The GitHub repository IVS-Kushwanth/Food-Recognition-Nutrition-Tracker contains a labelled image folder "processed" with 12 categories: burger, caesar salad, chapati, chicken biryani, chole bhature, dal makhani, dosa, fried rice, idli, paneer tikka, pizza, samosa. Examples follow, each with its label.

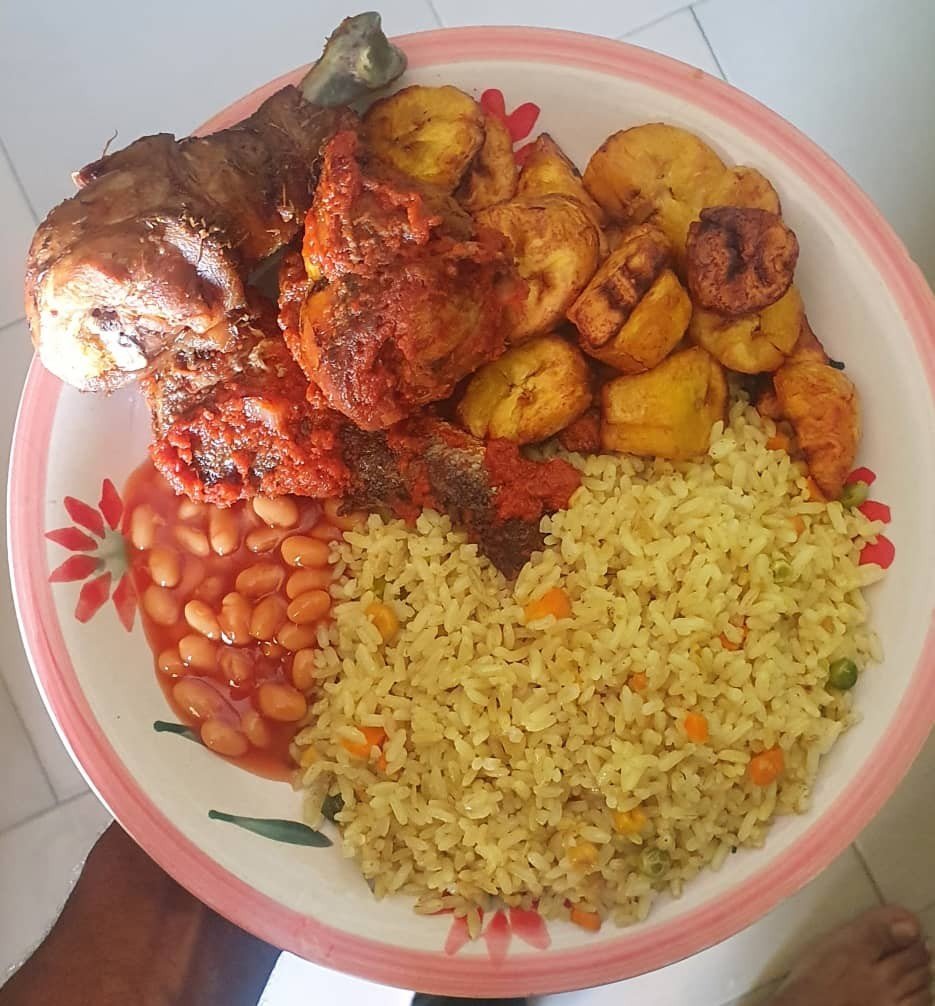
Label: fried rice

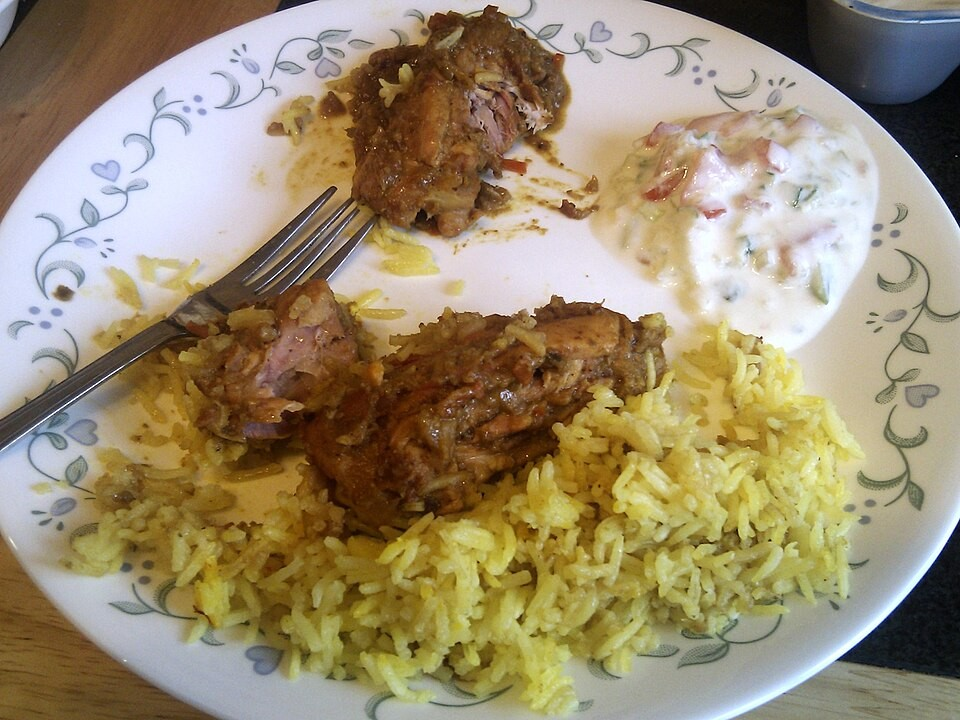
Label: chicken biryani

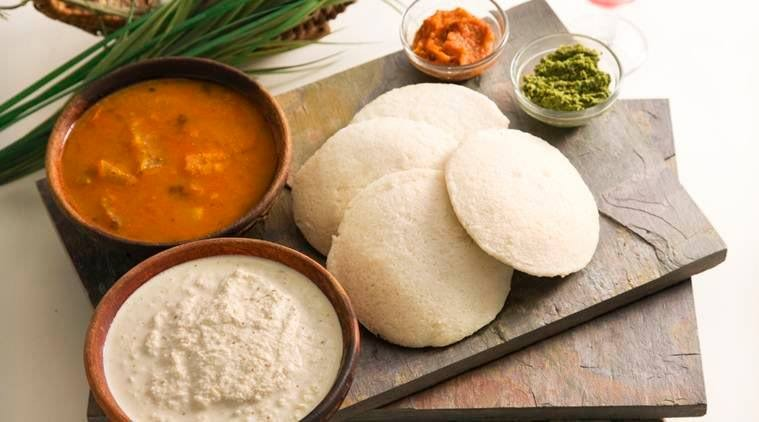
Label: idli

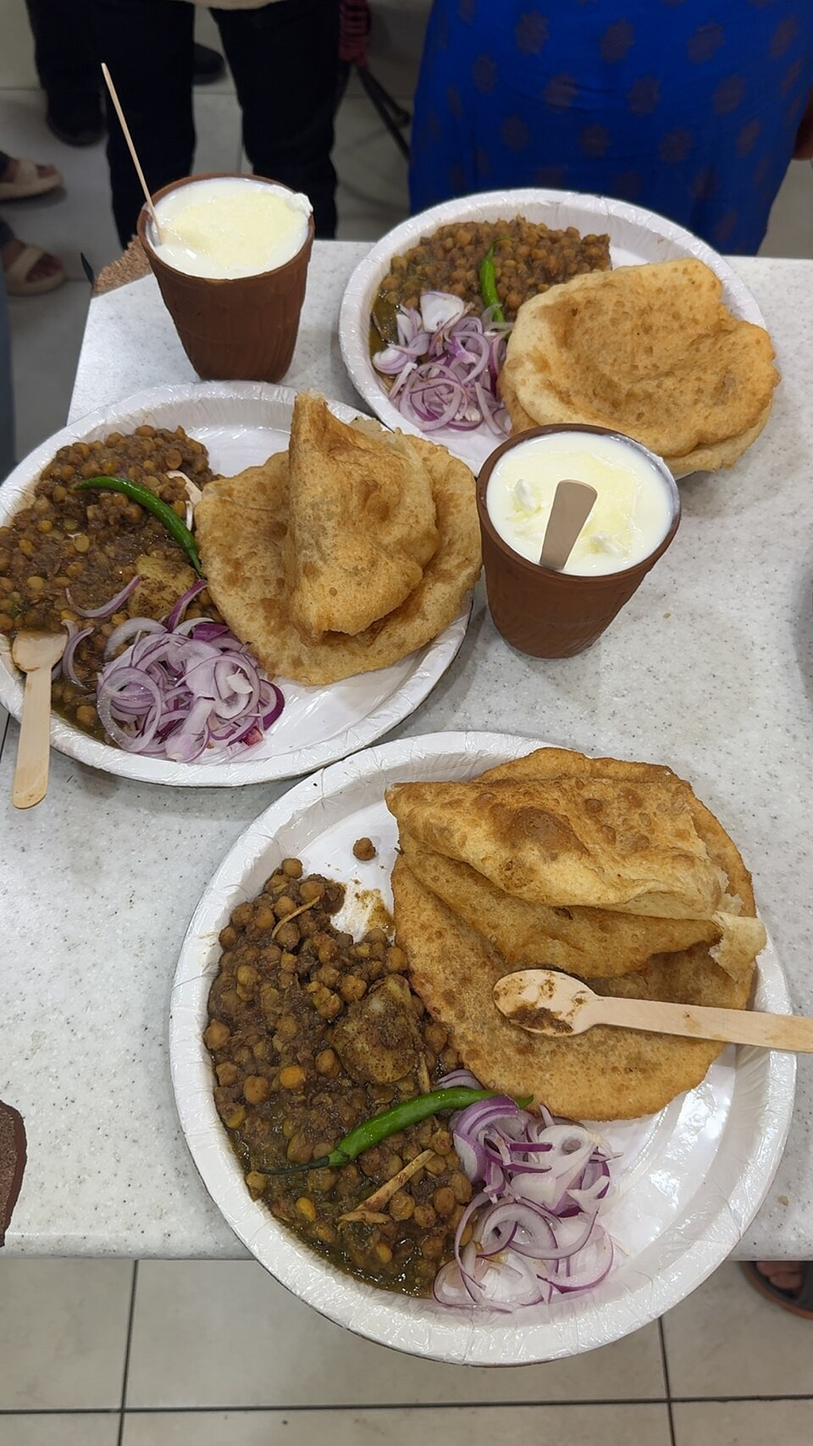
Label: chole bhature

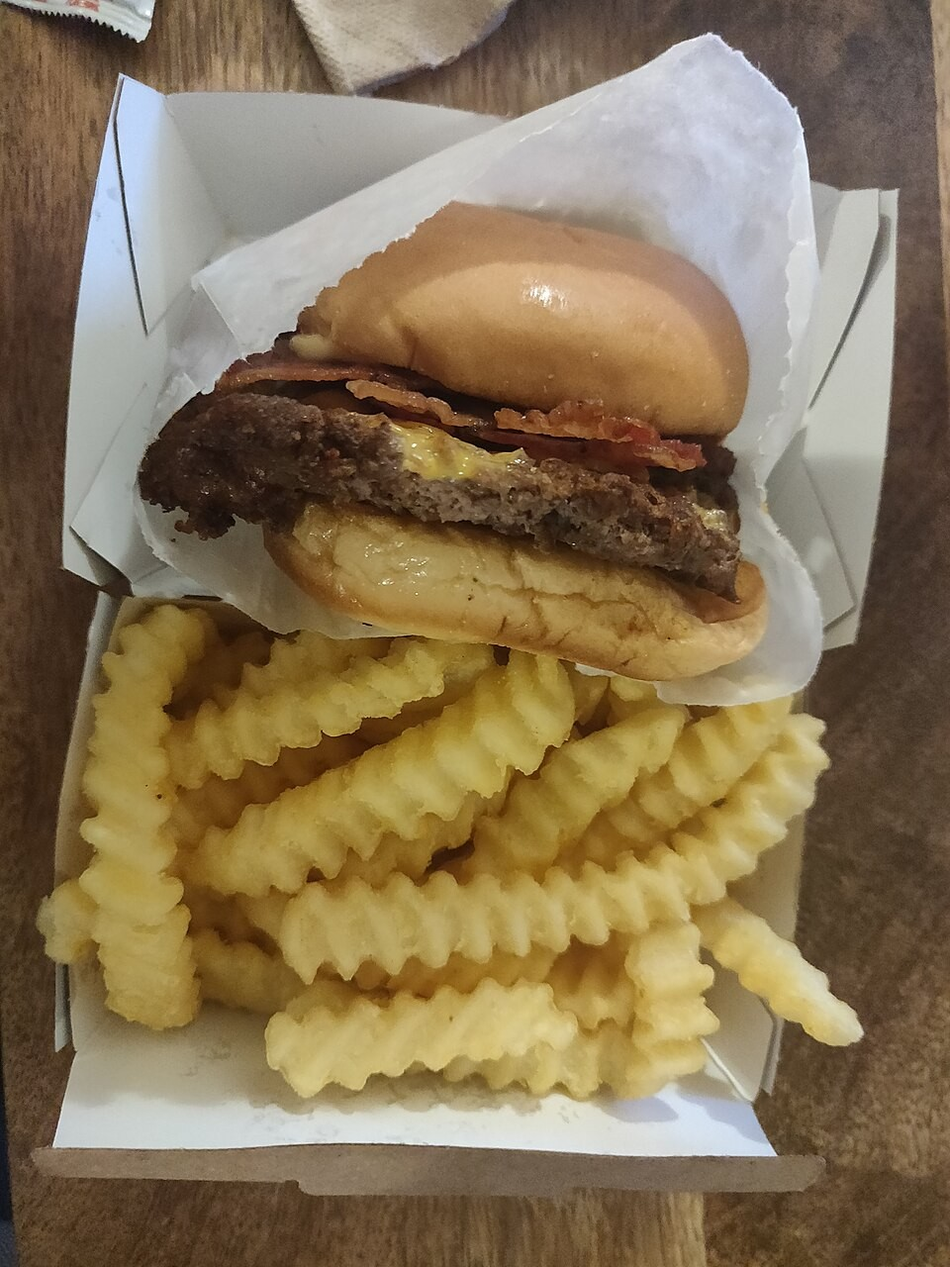
Label: burger

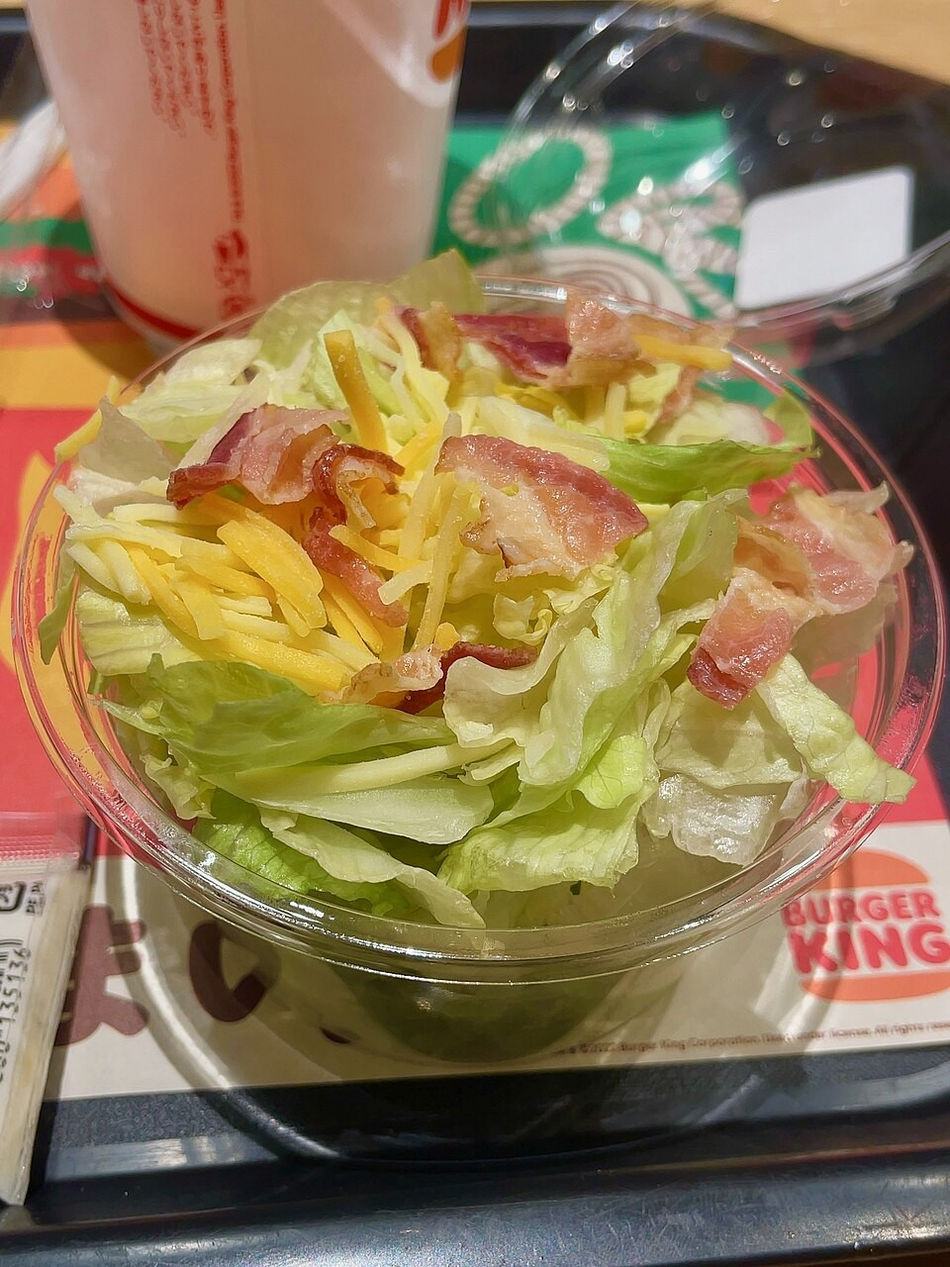
Label: caesar salad
